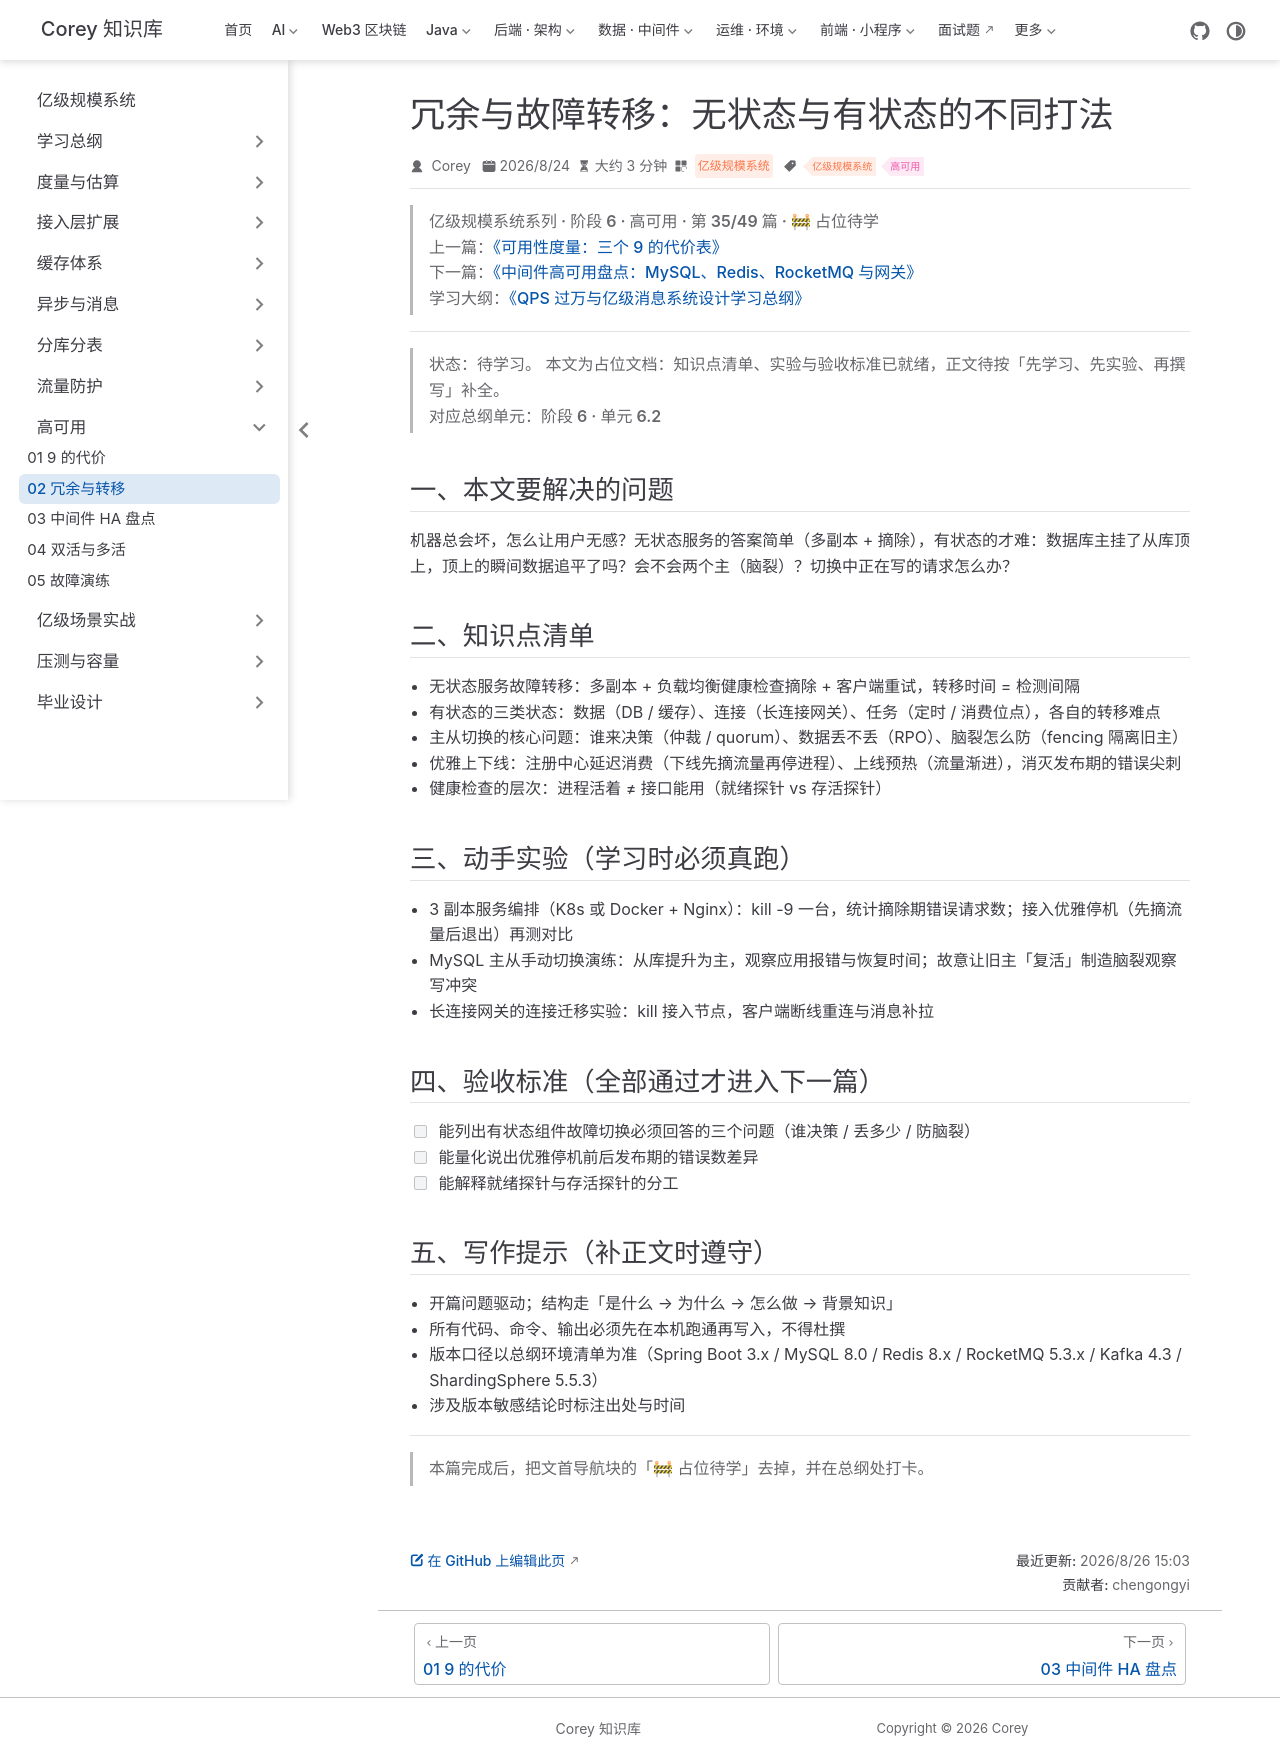

repository: code-corey/code-corey.github.io · page: 亿级规模系统/ha/ha-02-redundancy-failover.html · generator: jekyll

---
title: "冗余与故障转移：无状态与有状态的不同打法"
sidebarGroup: "高可用"
shortTitle: "02 冗余与转移"
order: 35
date: 2026-08-24
category: "亿级规模系统"
tag:
  - "亿级规模系统"
  - "高可用"
description: "【占位待学】冗余与故障转移：无状态与有状态的不同打法——对应总纲阶段 6 · 单元 6.2。学完本篇应能：能列出有状态组件故障切换必须回答的三个问题（谁决策 / 丢多少 / 防脑裂）"
---

> **亿级规模系统系列 · 阶段 6 · 高可用 · 第 35/49 篇 · 🚧 占位待学**
> 上一篇：[《可用性度量：三个 9 的代价表》](/亿级规模系统/ha/ha-01-nines)
> 下一篇：[《中间件高可用盘点：MySQL、Redis、RocketMQ 与网关》](/亿级规模系统/ha/ha-03-middleware-ha)
> 学习大纲：[《QPS 过万与亿级消息系统设计学习总纲》](/亿级规模系统/roadmap/scale-00-roadmap)

---

> **状态：待学习。** 本文为占位文档：知识点清单、实验与验收标准已就绪，正文待按「先学习、先实验、再撰写」补全。
> 对应总纲单元：**阶段 6 · 单元 6.2**

## 一、本文要解决的问题

机器总会坏，怎么让用户无感？无状态服务的答案简单（多副本 + 摘除），有状态的才难：数据库主挂了从库顶上，顶上的瞬间数据追平了吗？会不会两个主（脑裂）？切换中正在写的请求怎么办？

## 二、知识点清单

- 无状态服务故障转移：多副本 + 负载均衡健康检查摘除 + 客户端重试，转移时间 = 检测间隔
- 有状态的三类状态：数据（DB / 缓存）、连接（长连接网关）、任务（定时 / 消费位点），各自的转移难点
- 主从切换的核心问题：谁来决策（仲裁 / quorum）、数据丢不丢（RPO）、脑裂怎么防（fencing 隔离旧主）
- 优雅上下线：注册中心延迟消费（下线先摘流量再停进程）、上线预热（流量渐进），消灭发布期的错误尖刺
- 健康检查的层次：进程活着 ≠ 接口能用（就绪探针 vs 存活探针）

## 三、动手实验（学习时必须真跑）

- 3 副本服务编排（K8s 或 Docker + Nginx）：kill -9 一台，统计摘除期错误请求数；接入优雅停机（先摘流量后退出）再测对比
- MySQL 主从手动切换演练：从库提升为主，观察应用报错与恢复时间；故意让旧主「复活」制造脑裂观察写冲突
- 长连接网关的连接迁移实验：kill 接入节点，客户端断线重连与消息补拉

## 四、验收标准（全部通过才进入下一篇）

- [ ] 能列出有状态组件故障切换必须回答的三个问题（谁决策 / 丢多少 / 防脑裂）
- [ ] 能量化说出优雅停机前后发布期的错误数差异
- [ ] 能解释就绪探针与存活探针的分工

## 五、写作提示（补正文时遵守）

- 开篇问题驱动；结构走「是什么 → 为什么 → 怎么做 → 背景知识」
- 所有代码、命令、输出必须先在本机跑通再写入，不得杜撰
- 版本口径以总纲环境清单为准（Spring Boot 3.x / MySQL 8.0 / Redis 8.x / RocketMQ 5.3.x / Kafka 4.3 / ShardingSphere 5.5.3）
- 涉及版本敏感结论时标注出处与时间

---

> 本篇完成后，把文首导航块的「🚧 占位待学」去掉，并在总纲处打卡。
